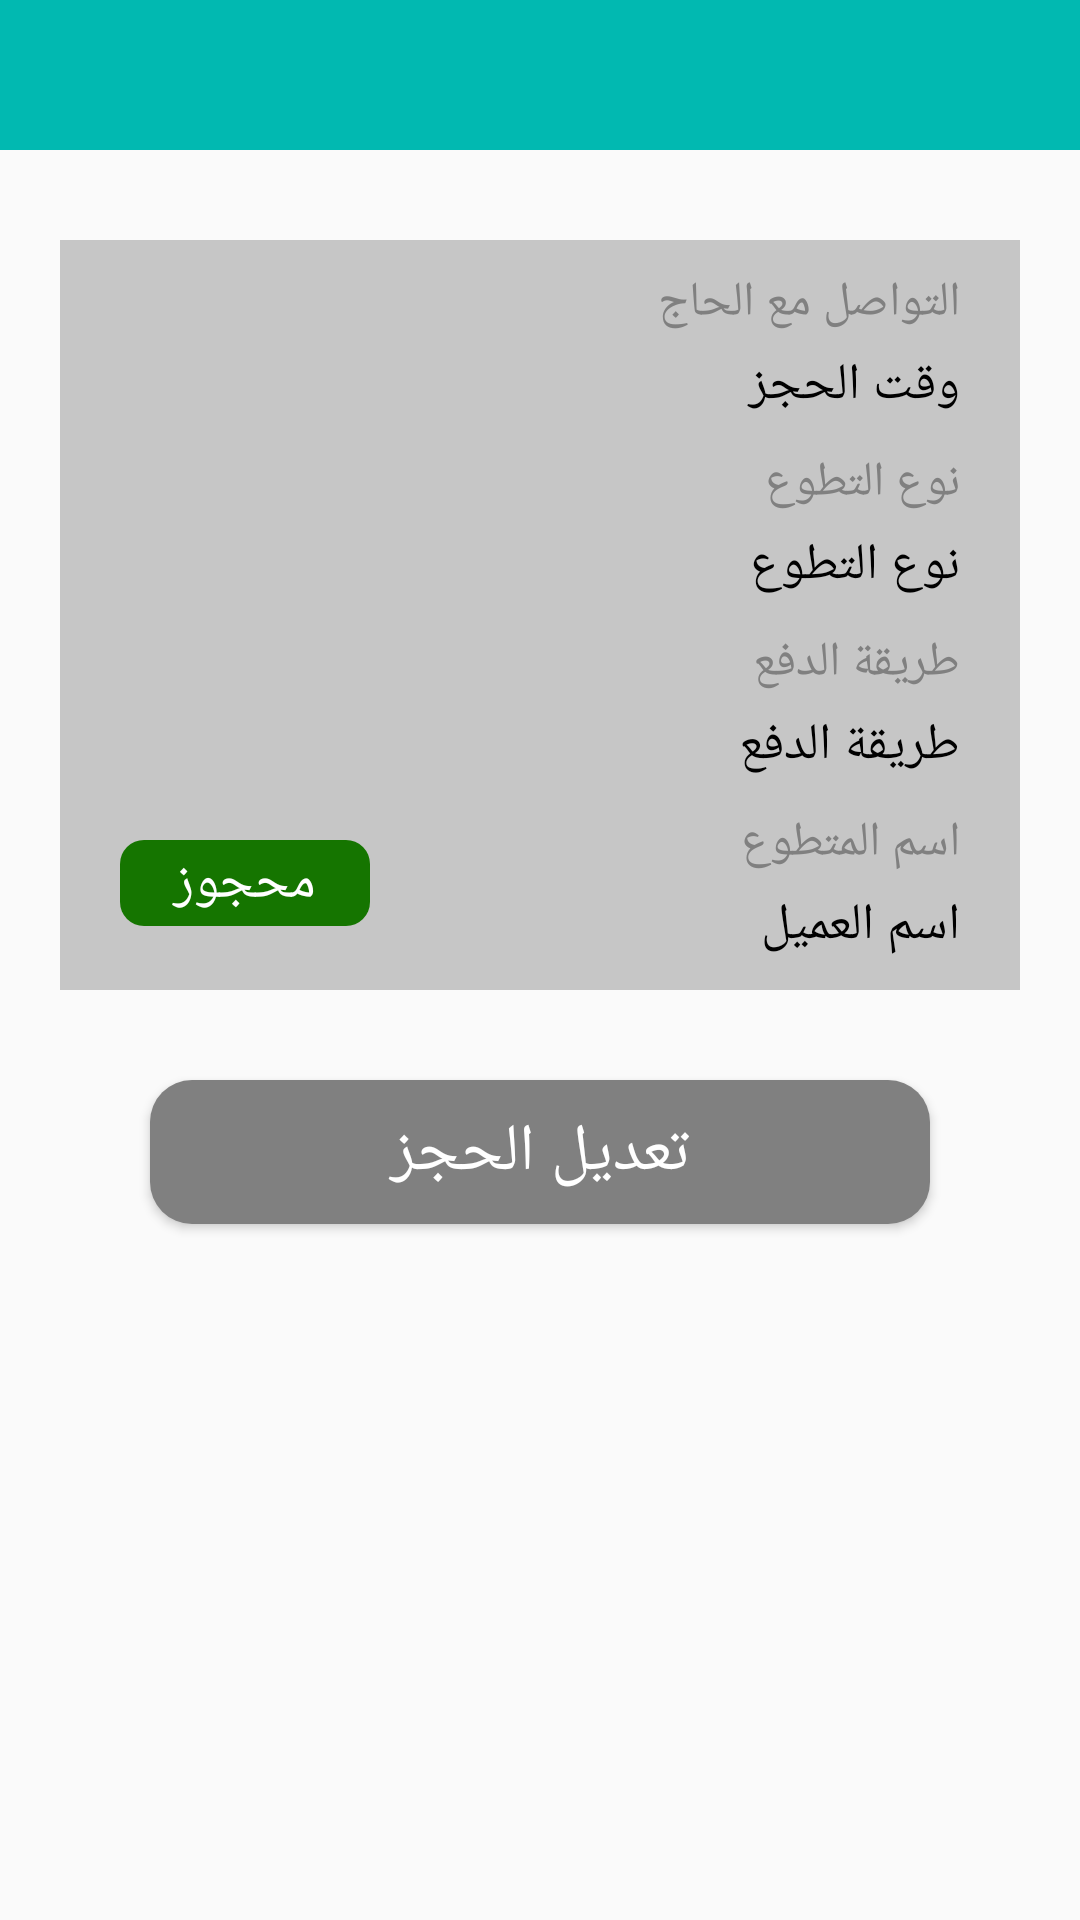

Here is an Android app screen rendered from its layout file. Give the layout XML and the strings, colors and styles it references.
<!-- AndroidManifest.xml: activity theme AppTheme.Main -->
<!-- res/layout/activity_full_orders_motabara.xml -->
<?xml version="1.0" encoding="utf-8"?>
<RelativeLayout xmlns:android="http://schemas.android.com/apk/res/android"
    xmlns:app="http://schemas.android.com/apk/res-auto"
    xmlns:tools="http://schemas.android.com/tools"
    tools:context=".uiMotabara.FullOrdersMotabaraActivity"
    android:layout_width="match_parent"
    android:layout_height="match_parent">

    <androidx.appcompat.widget.Toolbar
        android:layout_width="match_parent"
        android:layout_height="50dp"
        android:id="@+id/toolbar"
        android:background="#01b9b1"
        android:theme="@style/ThemeOverlay.AppCompat.Dark.ActionBar"
        app:popupTheme="@style/Theme.AppCompat.Light"/>

    <RelativeLayout
        android:id="@+id/re"
        android:layout_width="match_parent"
        android:layout_height="wrap_content"
        android:layout_below="@+id/toolbar"
        android:layout_alignParentStart="true"
        android:layout_alignParentEnd="true"
        android:layout_marginStart="20dp"
        android:layout_marginTop="30dp"
        android:layout_marginEnd="20dp"
        android:background="#C6C6C6"
        android:padding="10dp">

        <ImageView
            android:id="@+id/imageLogo"
            android:layout_width="250px"
            android:layout_height="wrap_content"
            android:layout_alignParentLeft="true"
            android:layout_alignParentTop="true"
            android:layout_marginStart="10dp"
            android:layout_marginTop="180dp"
            android:layout_marginEnd="10dp" />

        <TextView
            android:id="@+id/state"
            android:layout_width="wrap_content"
            android:layout_height="wrap_content"
            android:layout_below="@+id/imageLogo"
            android:layout_alignStart="@+id/imageLogo"
            android:layout_alignEnd="@+id/imageLogo"
            android:layout_marginTop="10dp"
            android:background="@drawable/background_hagz_green"
            android:gravity="center"
            android:padding="2dp"
            android:text="محجوز"
            android:textColor="#FFFFFF"
            android:textSize="18sp" />

        <TextView
            android:id="@+id/d"
            android:layout_width="wrap_content"
            android:layout_height="wrap_content"
            android:layout_alignParentTop="true"
            android:layout_alignParentRight="true"
            android:layout_marginStart="10dp"
            android:layout_marginEnd="10dp"
            android:layout_toEndOf="@+id/imageLogo"
            android:text="التواصل مع الحاج"
            android:textAlignment="textStart"
            android:textColor="#808080"
            android:textSize="16sp" />

        <TextView
            android:id="@+id/data_time_hagz"
            android:layout_width="wrap_content"
            android:layout_height="wrap_content"
            android:layout_below="@+id/d"
            android:layout_alignParentRight="true"
            android:layout_marginStart="10dp"
            android:layout_marginTop="5dp"
            android:layout_marginEnd="10dp"
            android:layout_toRightOf="@+id/imageLogo"
            android:text="وقت الحجز"
            android:textAlignment="textStart"
            android:textColor="#000000"
            android:textSize="17sp" />

        <TextView
            android:id="@+id/l"
            android:layout_width="wrap_content"
            android:layout_height="wrap_content"
            android:layout_below="@+id/data_time_hagz"
            android:layout_alignParentRight="true"
            android:layout_marginStart="10dp"
            android:layout_marginTop="10dp"
            android:layout_marginEnd="10dp"
            android:layout_toEndOf="@+id/imageLogo"
            android:text="نوع التطوع"
            android:textAlignment="textStart"
            android:textColor="#808080"
            android:textSize="16sp" />

        <TextView
            android:id="@+id/kind_tabara3"
            android:layout_width="wrap_content"
            android:layout_height="wrap_content"
            android:layout_below="@+id/l"
            android:layout_alignParentRight="true"
            android:layout_marginStart="10dp"
            android:layout_marginTop="5dp"
            android:layout_marginEnd="10dp"
            android:layout_toEndOf="@+id/imageLogo"
            android:text="نوع التطوع"
            android:textAlignment="textStart"
            android:textColor="#000000"
            android:textSize="17sp" />

        <TextView
            android:id="@+id/s"
            android:layout_width="wrap_content"
            android:layout_height="wrap_content"
            android:layout_below="@+id/kind_tabara3"
            android:layout_alignParentRight="true"
            android:layout_marginStart="10dp"
            android:layout_marginTop="10dp"
            android:layout_marginEnd="10dp"
            android:layout_toEndOf="@+id/imageLogo"
            android:text="طريقة الدفع"
            android:textAlignment="textStart"
            android:textColor="#808080"
            android:textSize="16sp" />

        <TextView
            android:id="@+id/kind_withdraw"
            android:layout_width="wrap_content"
            android:layout_height="wrap_content"
            android:layout_below="@+id/s"
            android:layout_alignParentRight="true"
            android:layout_marginStart="10dp"
            android:layout_marginTop="5dp"
            android:layout_marginEnd="10dp"
            android:layout_toEndOf="@+id/imageLogo"
            android:text="طريقة الدفع"
            android:textAlignment="textStart"
            android:textColor="#000000"
            android:textSize="17sp" />

        <TextView
            android:id="@+id/j"
            android:layout_width="wrap_content"
            android:layout_height="wrap_content"
            android:layout_below="@+id/kind_withdraw"
            android:layout_alignParentRight="true"
            android:layout_marginStart="10dp"
            android:layout_marginTop="10dp"
            android:layout_marginEnd="10dp"
            android:layout_toEndOf="@+id/imageLogo"
            android:text="اسم المتطوع"
            android:textAlignment="textStart"
            android:textColor="#808080"
            android:textSize="16sp" />

        <TextView
            android:id="@+id/name_user"
            android:layout_width="wrap_content"
            android:layout_height="wrap_content"
            android:layout_below="@+id/j"
            android:layout_alignParentRight="true"
            android:layout_marginStart="10dp"
            android:layout_marginTop="5dp"
            android:layout_marginEnd="10dp"
            android:layout_toEndOf="@+id/imageLogo"
            android:text="اسم العميل"
            android:textAlignment="textStart"
            android:textColor="#000000"
            android:textSize="17sp" />

    </RelativeLayout>

    <LinearLayout
        android:id="@+id/rere"
        android:layout_width="match_parent"
        android:layout_height="wrap_content"
        android:layout_below="@+id/re"
        android:layout_alignParentStart="true"
        android:layout_alignParentEnd="true"
        android:layout_marginEnd="20dp"
        android:layout_marginTop="10dp"
        android:layout_marginStart="20dp"
        android:orientation="vertical"
        android:padding="10dp">















        <Button
            android:id="@+id/edit_hagz"
            android:textSize="22sp"
            android:text="تعديل الحجز"
            android:textColor="@color/white"
            android:layout_marginEnd="20dp"
            android:layout_marginStart="20dp"
            android:layout_marginTop="10dp"
            android:layout_marginBottom="10dp"
            android:fontFamily="@font/roboto_medium"
            android:background="@drawable/btn"
            android:layout_width="match_parent"
            android:layout_height="wrap_content"/>















        <Button
            android:id="@+id/info_hag"
            android:textSize="22sp"
            android:visibility="gone"
            android:text="معلومات عن الحاج / المعتمر"
            android:textColor="@color/white"
            android:layout_marginEnd="20dp"
            android:layout_marginStart="20dp"
            android:layout_marginTop="10dp"
            android:layout_marginBottom="10dp"
            android:fontFamily="@font/roboto_medium"
            android:background="@drawable/coin_bg"
            android:layout_width="match_parent"
            android:layout_height="wrap_content"/>

    </LinearLayout>

</RelativeLayout>
<!-- resources referenced by this layout -->
<resources>
  <color name="white">#ffffff</color>
  <!-- drawable background_hagz_green (drawable) -->
  <?xml version="1.0" encoding="utf-8"?>
  <shape android:shape="rectangle" xmlns:android="http://schemas.android.com/apk/res/android">
  
  
      <corners
          android:radius="8sp"
          />
      <gradient
          android:startColor="#157500"
          android:endColor="#157500"
          android:angle="45"/>
  </shape>
  <!-- drawable background_hagz_red (drawable) -->
  <?xml version="1.0" encoding="utf-8"?>
  <shape android:shape="rectangle" xmlns:android="http://schemas.android.com/apk/res/android">
  
  
      <corners
          android:radius="8sp"
          />
      <gradient
          android:startColor="#BA0000"
          android:endColor="#BA0000"
          android:angle="45"/>
  </shape>
  <!-- drawable btn (drawable) -->
  <?xml version="1.0" encoding="utf-8"?>
  <shape android:shape="rectangle" xmlns:android="http://schemas.android.com/apk/res/android">
  
  
      <corners
          android:radius="14sp"
          />
      <gradient
          android:startColor="#808080"
          android:endColor="#808080"
          android:angle="45"/>
  </shape>
  <!-- drawable coin_bg (drawable) -->
  <?xml version="1.0" encoding="utf-8"?>
  <shape android:shape="rectangle" xmlns:android="http://schemas.android.com/apk/res/android">
  
      <solid
          android:color="#0288D1"/>
  
      <corners
          android:radius="14dp"/>
      <padding
          android:top="5dp"
          android:bottom="5dp"
          android:right="5dp"
          android:left="5dp"/>
  
  
  </shape>
  <style name="AppTheme.Main" parent="Theme.AppCompat.Light.NoActionBar">
  
          <item name="colorPrimary">@color/colorPrimary</item>
          <item name="colorPrimaryDark">@color/colorPrimaryDark</item>
          <item name="colorAccent">@color/colorAccent</item>
  
  
      </style>
  <color name="colorPrimary">#01b9b1</color>
  <color name="colorPrimaryDark">#01b9b1</color>
  <color name="colorAccent">@android:color/darker_gray</color>
</resources>
